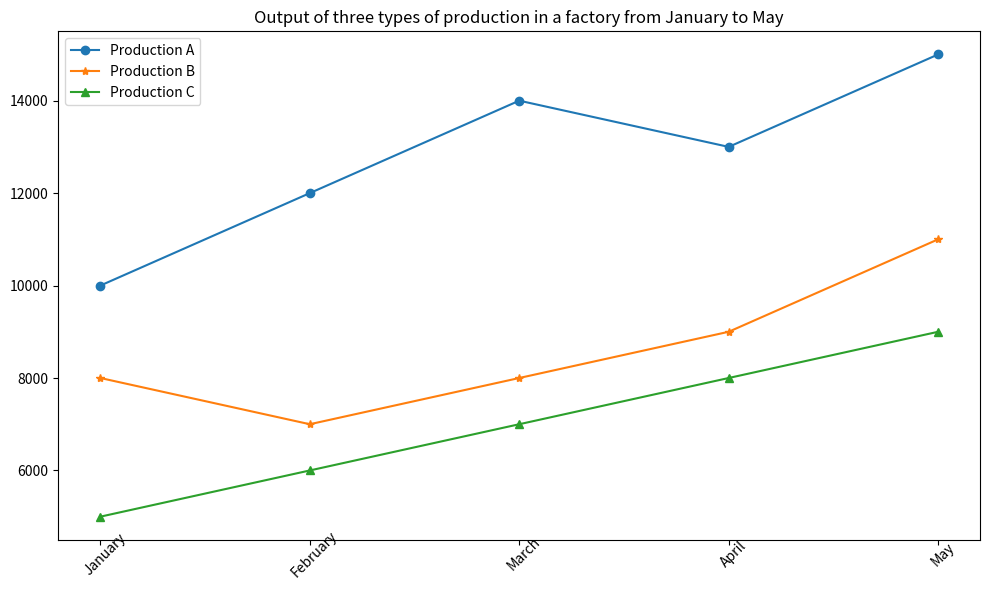

Python code for this plot: (Note: this script raises an exception after producing the figure.)

import matplotlib.pyplot as plt
import numpy as np

x = np.arange(5)
Month = ['January', 'February', 'March', 'April', 'May']
Production_A = [10000, 12000, 14000, 13000, 15000]
Production_B = [8000, 7000, 8000, 9000, 11000]
Production_C = [5000, 6000, 7000, 8000, 9000]

plt.figure(figsize=(10,6))
plt.plot(x, Production_A, label='Production A', marker='o')
plt.plot(x, Production_B, label='Production B', marker='*')
plt.plot(x, Production_C, label='Production C', marker='^')
plt.xticks(x, Month, rotation=45, wrap=True)
plt.title('Output of three types of production in a factory from January to May')
plt.legend(loc='best')
plt.tight_layout()
plt.savefig('line chart/png/377.png')
plt.clf()